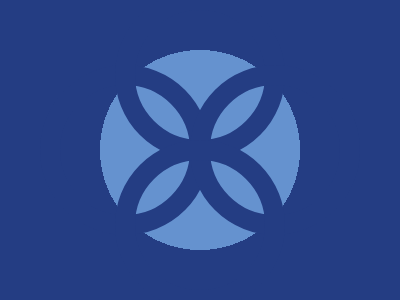

Reproduce this picture with HTML and CSS.

<div class="circle left"></div>
<div class="circle top"></div>
<div class="circle right"></div>
<div class="circle bot"></div>
  
<style>
body {
  display: flex;
  align-items: center;
  justify-content: center;
  background: radial-gradient(circle, #6592CF 100px, #243D83 0);
}

.circle {
  position: absolute;
  width: 130px;
  height: 130px;
  border: 20px solid #243D83;
  border-radius: 999rem;
}

.circle.left {
  left: 40px;
}

.circle.top {
  top: -10px;
}

.circle.right {
  right: 40px;
}

.circle.bot {
  top: 140px;
}
</style>